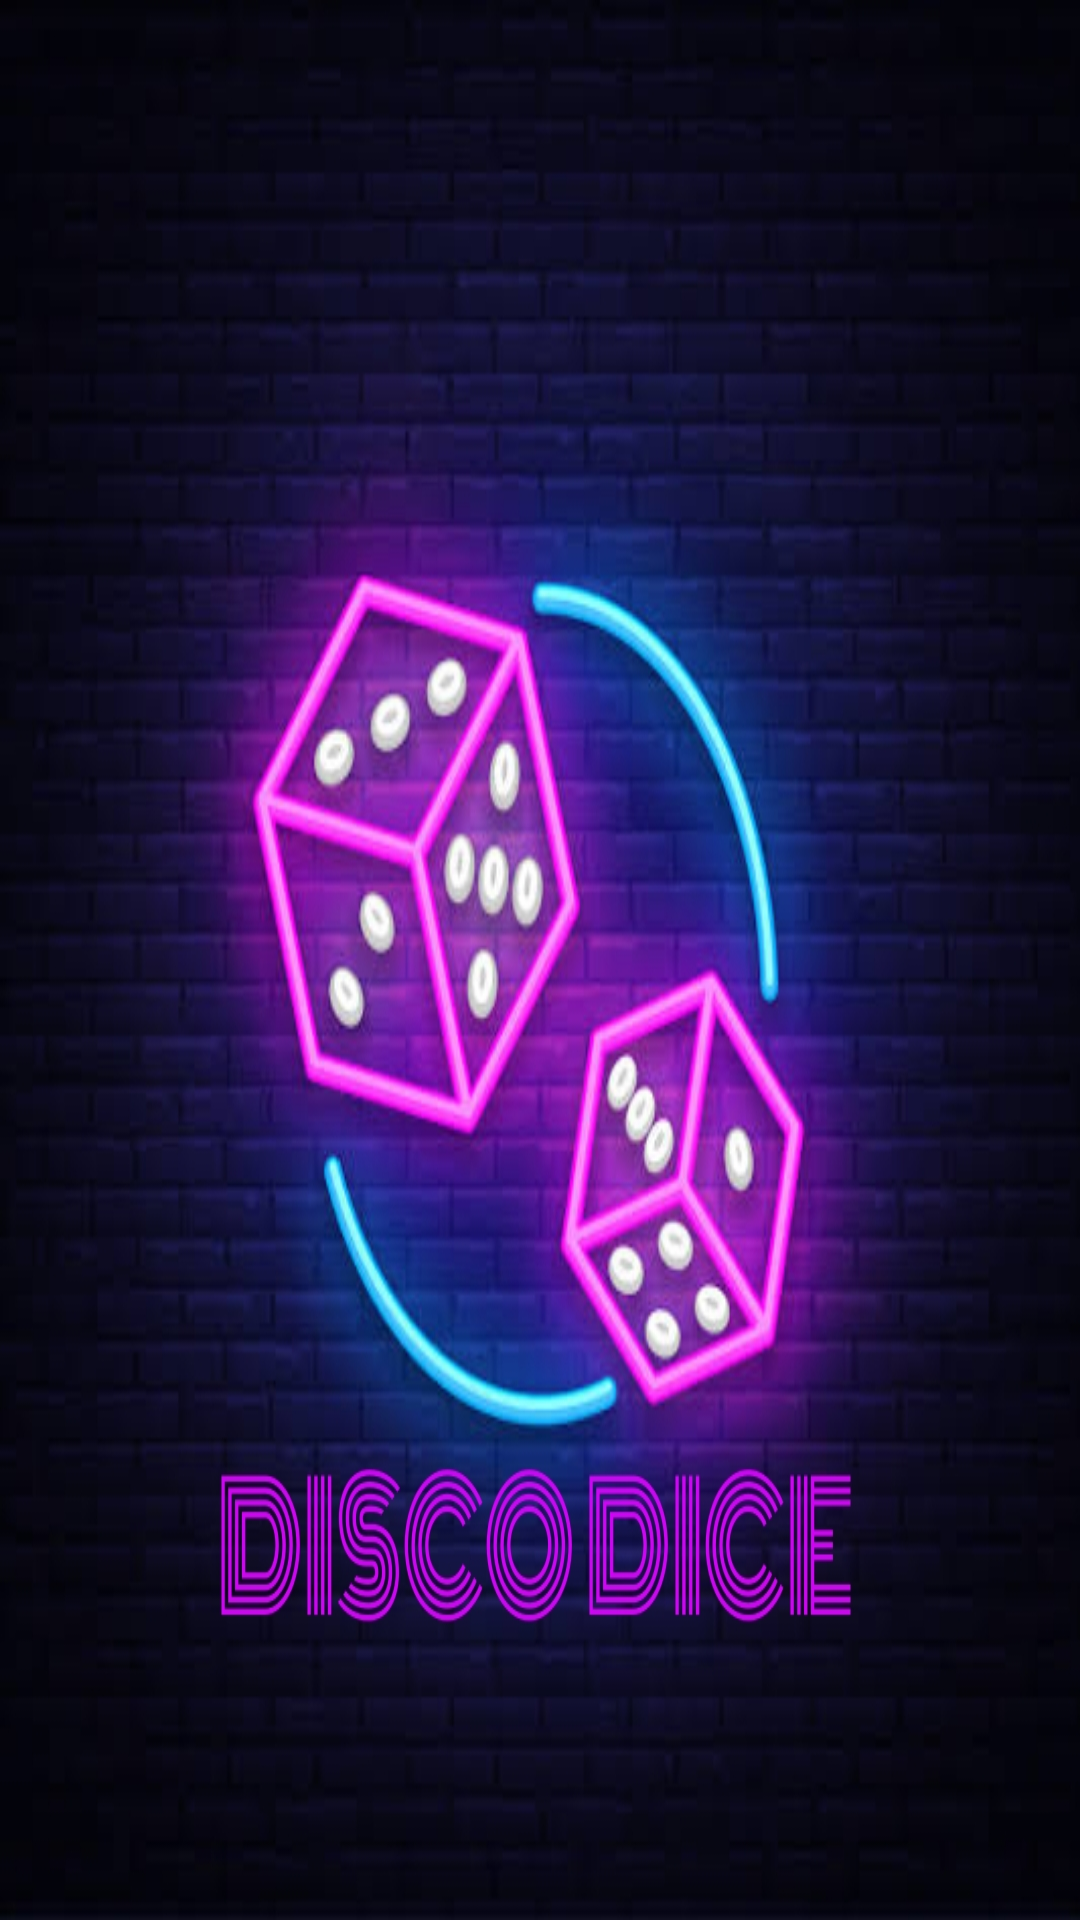

Write the Android layout XML for this screen, with the resource values it uses.
<!-- AndroidManifest.xml: application theme Theme.DiscoDice -->
<!-- res/layout/nav_header.xml -->
<?xml version="1.0" encoding="utf-8"?>

<androidx.constraintlayout.widget.ConstraintLayout xmlns:android="http://schemas.android.com/apk/res/android"
    android:layout_width="match_parent"
    android:layout_height="150dp"
    android:background="@drawable/disco_dice_logo">

</androidx.constraintlayout.widget.ConstraintLayout>
<!-- resources referenced by this layout -->
<resources>
  <!-- drawable disco_dice_logo: jpg bitmap (drawable-hdpi, 413063 bytes) -->
  <style name="Theme.DiscoDice" parent="Theme.MaterialComponents.DayNight.DarkActionBar">
          
          <item name="colorPrimary">@color/purple_500</item>
          <item name="colorPrimaryVariant">@color/purple_700</item>
          <item name="colorOnPrimary">@color/white</item>
          
          <item name="colorSecondary">@color/teal_200</item>
          <item name="colorSecondaryVariant">@color/teal_700</item>
          <item name="colorOnSecondary">@color/black</item>
          
          <item name="android:statusBarColor" tools:targetApi="l">@color/teal_700</item>
          <item name="android:navigationBarColor">@color/teal_700</item>
          
      </style>
  <color name="purple_500">#FF6200EE</color>
  <color name="purple_700">#A51616</color>
  <color name="white">#FFFFFFFF</color>
  <color name="teal_200">#FF03DAC5</color>
  <color name="teal_700">#A51616</color>
  <color name="black">#FFDD00</color>
</resources>
